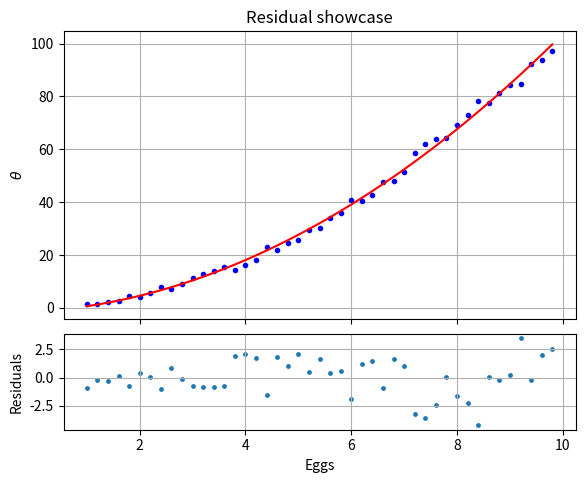

Here is the Python script that generated this plot:
from scipy.optimize import curve_fit
import matplotlib.pyplot as plt
import numpy as np

#Data
x = np.arange(1,10,0.2)
ynoise = x*np.random.rand(len(x)) 
#Noise; noise is scaled by x, in order to it be noticable on a x-squared function
ydata = x**2 + ynoise #Noisy data

#Model
Fofx = lambda x,a,b,c: a*x**2+b*x+c
#Best fit parameters
p, cov = curve_fit(Fofx,x,ydata)

#PLOT
fig1 = plt.figure(1)
#Plot Data-model
frame1=fig1.add_axes((.1,.33,.8,.6))
#xstart, ystart, xend, yend [units are fraction of the image frame, from bottom left corner]

plt.title("Residual showcase")
plt.ylabel(r"$\theta$")
plt.plot(x,ydata,'.b') #Noisy data
plt.plot(x,Fofx(x,*p),'-r') #Best fit model
frame1.set_xticklabels([]) #Remove x-tic labels for the first frame
plt.grid()

#Residual plot
difference = Fofx(x,*p) - ydata
frame2=fig1.add_axes((.1,.1,.8,.2))
plt.xlabel("Eggs")
plt.ylabel("Residuals")        
plt.scatter(x,difference,s=6)
plt.grid()

plt.show()